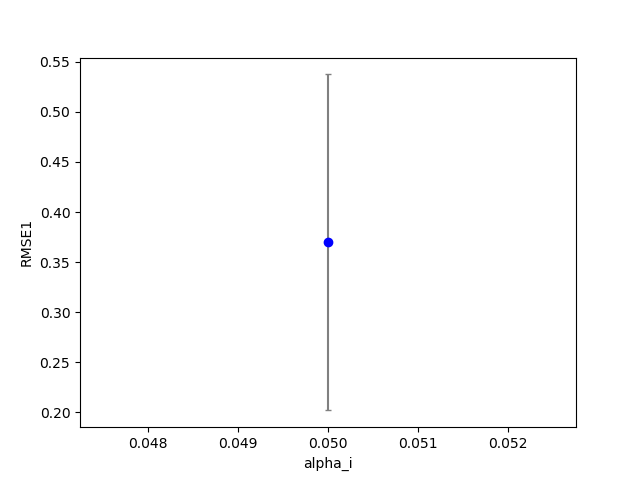

Values plotted in this chart, from the file beside it:
3, 0, 18, 200, 100, 0.050000, 0.110000, 0.000000, 0.450000, 0.000000, 0.000000, 0.100000, 0.100000, 0.100000, 1.000000, 0.100000, 0.294103, 0.000000, 0.000000
3, 0, 17, 200, 100, 0.05, 0.11, 0.000000, 0.425, 0.000000, 0.000000, 0.1, 0.1, 0.1, 1, 0.1, 0.2919, 0.000000, 0.000000
3, 0, 28, 200, 100, 0.05, 0.11, 0.000000, 0.7, 0.000000, 0.000000, 0.1, 0.1, 0.1, 1, 0.1, 0.2908, 0.000000, 0.000000
3, 0, 2, 200, 100, 0.05, 0.11, 0.000000, 0.05, 0.000000, 0.000000, 0.1, 0.1, 0.1, 1, 0.1, 0.7995, 0.000000, 137
3, 0, 31, 200, 100, 0.05, 0.11, 0.000000, 0.775, 0.000000, 0.000000, 0.1, 0.1, 0.1, 1, 0.1, 0.2918, 0.000000, 0.000000
3, 0, 10, 200, 100, 0.05, 0.11, 0.000000, 0.25, 0.000000, 0.000000, 0.1, 0.1, 0.1, 1, 0.1, 0.2957, 0.000000, 0.000000
3, 0, 32, 200, 100, 0.05, 0.11, 0.000000, 0.8, 0.000000, 0.000000, 0.1, 0.1, 0.1, 1, 0.1, 0.2922, 0.000000, 0.000000
3, 0, 0, 200, 100, 0.05, 0.11, 0.000000, 0.000000, 0.000000, 0.000000, 0.1, 0.1, 0.1, 1, 0.1, 0.4833, 0.000000, 777
3, 0, 39, 200, 100, 0.05, 0.11, 0.000000, 0.975, 0.000000, 0.000000, 0.1, 0.1, 0.1, 1, 0.1, 0.2898, 0.000000, 0.000000
3, 0, 22, 200, 100, 0.05, 0.11, 0.000000, 0.55, 0.000000, 0.000000, 0.1, 0.1, 0.1, 1, 0.1, 0.2932, 0.000000, 0.000000
3, 1, 0, 200, 100, 0.05, 0.11, 0.000000, 0.000000, 0.000000, 0.000000, 0.1, 0.1, 0.1, 1, 0.1, 0.5996, 0.000000, 861
3, 0, 37, 200, 100, 0.05, 0.11, 0.000000, 0.925, 0.000000, 0.000000, 0.1, 0.1, 0.1, 1, 0.1, 0.2918, 0.000000, 0.000000
3, 0, 3, 200, 100, 0.05, 0.11, 0.000000, 0.075, 0.000000, 0.000000, 0.1, 0.1, 0.1, 1, 0.1, 0.5911, 0.000000, 25
3, 0, 1, 200, 100, 0.05, 0.11, 0.000000, 0.025, 0.000000, 0.000000, 0.1, 0.1, 0.1, 1, 0.1, 0.6187, 0.000000, 489
3, 0, 7, 200, 100, 0.05, 0.11, 0.000000, 0.175, 0.000000, 0.000000, 0.1, 0.1, 0.1, 1, 0.1, 0.651, 0.000000, 4
3, 0, 36, 200, 100, 0.05, 0.11, 0.000000, 0.9, 0.000000, 0.000000, 0.1, 0.1, 0.1, 1, 0.1, 0.2916, 0.000000, 0.000000
3, 0, 19, 200, 100, 0.05, 0.11, 0.000000, 0.475, 0.000000, 0.000000, 0.1, 0.1, 0.1, 1, 0.1, 0.2925, 0.000000, 0.000000
3, 0, 4, 200, 100, 0.05, 0.11, 0.000000, 0.1, 0.000000, 0.000000, 0.1, 0.1, 0.1, 1, 0.1, 1.089, 0.000000, 16
3, 0, 13, 200, 100, 0.05, 0.11, 0.000000, 0.325, 0.000000, 0.000000, 0.1, 0.1, 0.1, 1, 0.1, 0.2917, 0.000000, 0.000000
3, 1, 2, 200, 100, 0.05, 0.11, 0.000000, 0.05, 0.000000, 0.000000, 0.1, 0.1, 0.1, 1, 0.1, 0.8524, 0.000000, 138
3, 0, 9, 200, 100, 0.05, 0.11, 0.000000, 0.225, 0.000000, 0.000000, 0.1, 0.1, 0.1, 1, 0.1, 0.4229, 0.000000, 0.000000
3, 0, 38, 200, 100, 0.05, 0.11, 0.000000, 0.95, 0.000000, 0.000000, 0.1, 0.1, 0.1, 1, 0.1, 0.2923, 0.000000, 0.000000
3, 1, 1, 200, 100, 0.05, 0.11, 0.000000, 0.025, 0.000000, 0.000000, 0.1, 0.1, 0.1, 1, 0.1, 0.7001, 0.000000, 388
3, 0, 29, 200, 100, 0.05, 0.11, 0.000000, 0.725, 0.000000, 0.000000, 0.1, 0.1, 0.1, 1, 0.1, 0.2949, 0.000000, 0.000000
3, 0, 6, 200, 100, 0.05, 0.11, 0.000000, 0.15, 0.000000, 0.000000, 0.1, 0.1, 0.1, 1, 0.1, 1.076, 0.000000, 8
3, 0, 8, 200, 100, 0.05, 0.11, 0.000000, 0.2, 0.000000, 0.000000, 0.1, 0.1, 0.1, 1, 0.1, 0.6081, 0.000000, 1
3, 1, 3, 200, 100, 0.05, 0.11, 0.000000, 0.075, 0.000000, 0.000000, 0.1, 0.1, 0.1, 1, 0.1, 0.7896, 0.000000, 30
3, 0, 26, 200, 100, 0.05, 0.11, 0.000000, 0.65, 0.000000, 0.000000, 0.1, 0.1, 0.1, 1, 0.1, 0.2921, 0.000000, 0.000000
3, 0, 12, 200, 100, 0.05, 0.11, 0.000000, 0.3, 0.000000, 0.000000, 0.1, 0.1, 0.1, 1, 0.1, 0.2908, 0.000000, 0.000000
3, 0, 27, 200, 100, 0.05, 0.11, 0.000000, 0.675, 0.000000, 0.000000, 0.1, 0.1, 0.1, 1, 0.1, 0.2915, 0.000000, 0.000000
3, 0, 30, 200, 100, 0.05, 0.11, 0.000000, 0.75, 0.000000, 0.000000, 0.1, 0.1, 0.1, 1, 0.1, 0.2913, 0.000000, 0.000000
3, 0, 40, 200, 100, 0.05, 0.11, 0.000000, 1, 0.000000, 0.000000, 0.1, 0.1, 0.1, 1, 0.1, 0.2887, 0.000000, 0.000000
3, 1, 5, 200, 100, 0.05, 0.11, 0.000000, 0.125, 0.000000, 0.000000, 0.1, 0.1, 0.1, 1, 0.1, 0.8569, 0.000000, 11
3, 0, 16, 200, 100, 0.05, 0.11, 0.000000, 0.4, 0.000000, 0.000000, 0.1, 0.1, 0.1, 1, 0.1, 0.2971, 0.000000, 0.000000
3, 0, 5, 200, 100, 0.05, 0.11, 0.000000, 0.125, 0.000000, 0.000000, 0.1, 0.1, 0.1, 1, 0.1, 1.059, 0.000000, 15
3, 0, 24, 200, 100, 0.05, 0.11, 0.000000, 0.6, 0.000000, 0.000000, 0.1, 0.1, 0.1, 1, 0.1, 0.2935, 0.000000, 0.000000
3, 0, 20, 200, 100, 0.05, 0.11, 0.000000, 0.5, 0.000000, 0.000000, 0.1, 0.1, 0.1, 1, 0.1, 0.2938, 0.000000, 0.000000
3, 0, 25, 200, 100, 0.05, 0.11, 0.000000, 0.625, 0.000000, 0.000000, 0.1, 0.1, 0.1, 1, 0.1, 0.2915, 0.000000, 0.000000
3, 0, 34, 200, 100, 0.05, 0.11, 0.000000, 0.85, 0.000000, 0.000000, 0.1, 0.1, 0.1, 1, 0.1, 0.2929, 0.000000, 0.000000
3, 1, 6, 200, 100, 0.05, 0.11, 0.000000, 0.15, 0.000000, 0.000000, 0.1, 0.1, 0.1, 1, 0.1, 0.9261, 0.000000, 7
3, 0, 35, 200, 100, 0.05, 0.11, 0.000000, 0.875, 0.000000, 0.000000, 0.1, 0.1, 0.1, 1, 0.1, 0.2928, 0.000000, 0.000000
3, 0, 11, 200, 100, 0.05, 0.11, 0.000000, 0.275, 0.000000, 0.000000, 0.1, 0.1, 0.1, 1, 0.1, 0.2933, 0.000000, 0.000000
3, 0, 21, 200, 100, 0.05, 0.11, 0.000000, 0.525, 0.000000, 0.000000, 0.1, 0.1, 0.1, 1, 0.1, 0.2908, 0.000000, 0.000000
3, 0, 15, 200, 100, 0.05, 0.11, 0.000000, 0.375, 0.000000, 0.000000, 0.1, 0.1, 0.1, 1, 0.1, 0.2915, 0.000000, 0.000000
3, 0, 14, 200, 100, 0.05, 0.11, 0.000000, 0.35, 0.000000, 0.000000, 0.1, 0.1, 0.1, 1, 0.1, 0.2908, 0.000000, 0.000000
3, 0, 23, 200, 100, 0.05, 0.11, 0.000000, 0.575, 0.000000, 0.000000, 0.1, 0.1, 0.1, 1, 0.1, 0.2921, 0.000000, 0.000000
3, 0, 33, 200, 100, 0.05, 0.11, 0.000000, 0.825, 0.000000, 0.000000, 0.1, 0.1, 0.1, 1, 0.1, 0.2919, 0.000000, 0.000000
3, 1, 4, 200, 100, 0.05, 0.11, 0.000000, 0.1, 0.000000, 0.000000, 0.1, 0.1, 0.1, 1, 0.1, 0.9156, 0.000000, 18
3, 1, 9, 200, 100, 0.05, 0.11, 0.000000, 0.225, 0.000000, 0.000000, 0.1, 0.1, 0.1, 1, 0.1, 0.3076, 0.000000, 0.000000
3, 1, 7, 200, 100, 0.05, 0.11, 0.000000, 0.175, 0.000000, 0.000000, 0.1, 0.1, 0.1, 1, 0.1, 1.041, 0.000000, 2
3, 1, 10, 200, 100, 0.05, 0.11, 0.000000, 0.25, 0.000000, 0.000000, 0.1, 0.1, 0.1, 1, 0.1, 0.3011, 0.000000, 0.000000
3, 1, 17, 200, 100, 0.05, 0.11, 0.000000, 0.425, 0.000000, 0.000000, 0.1, 0.1, 0.1, 1, 0.1, 0.2904, 0.000000, 0.000000
3, 1, 21, 200, 100, 0.05, 0.11, 0.000000, 0.525, 0.000000, 0.000000, 0.1, 0.1, 0.1, 1, 0.1, 0.2962, 0.000000, 0.000000
3, 1, 18, 200, 100, 0.05, 0.11, 0.000000, 0.45, 0.000000, 0.000000, 0.1, 0.1, 0.1, 1, 0.1, 0.2965, 0.000000, 0.000000
3, 1, 12, 200, 100, 0.05, 0.11, 0.000000, 0.3, 0.000000, 0.000000, 0.1, 0.1, 0.1, 1, 0.1, 0.3058, 0.000000, 0.000000
3, 1, 22, 200, 100, 0.05, 0.11, 0.000000, 0.55, 0.000000, 0.000000, 0.1, 0.1, 0.1, 1, 0.1, 0.2962, 0.000000, 0.000000
3, 1, 20, 200, 100, 0.05, 0.11, 0.000000, 0.5, 0.000000, 0.000000, 0.1, 0.1, 0.1, 1, 0.1, 0.2921, 0.000000, 0.000000
3, 1, 15, 200, 100, 0.05, 0.11, 0.000000, 0.375, 0.000000, 0.000000, 0.1, 0.1, 0.1, 1, 0.1, 0.2944, 0.000000, 0.000000
3, 1, 19, 200, 100, 0.05, 0.11, 0.000000, 0.475, 0.000000, 0.000000, 0.1, 0.1, 0.1, 1, 0.1, 0.296, 0.000000, 0.000000
3, 1, 14, 200, 100, 0.05, 0.11, 0.000000, 0.35, 0.000000, 0.000000, 0.1, 0.1, 0.1, 1, 0.1, 0.2967, 0.000000, 0.000000
3, 1, 23, 200, 100, 0.05, 0.11, 0.000000, 0.575, 0.000000, 0.000000, 0.1, 0.1, 0.1, 1, 0.1, 0.2925, 0.000000, 0.000000
... 759 more rows
